Labelled photos from "A3_experiment", an image-classification folder in isanarmu/movin-technical-challenge. The possible labels are: rectangular, round.

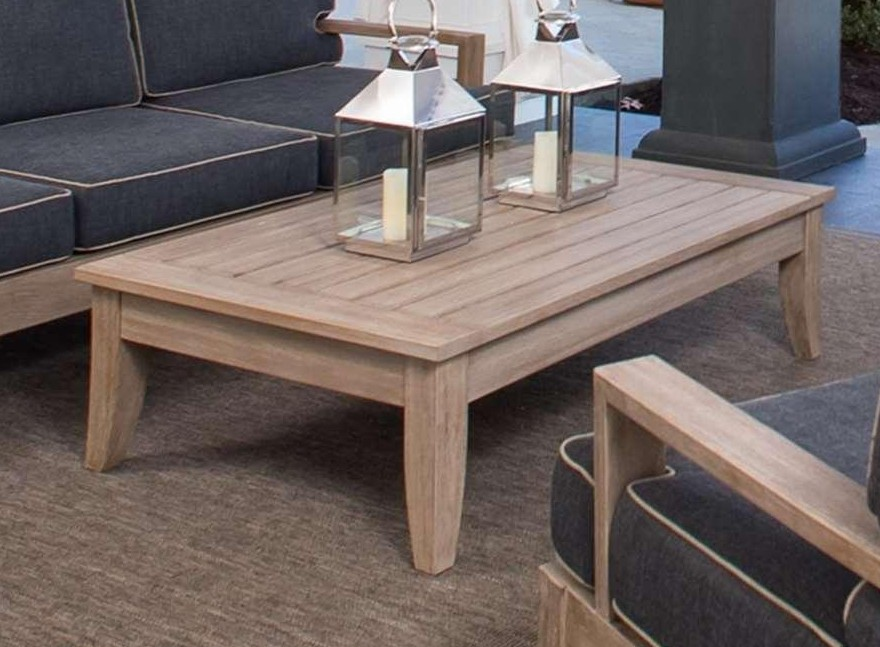
Label: rectangular

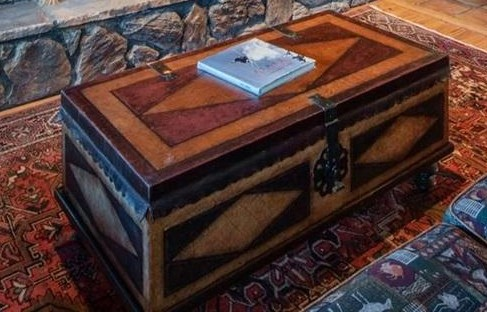
Label: rectangular

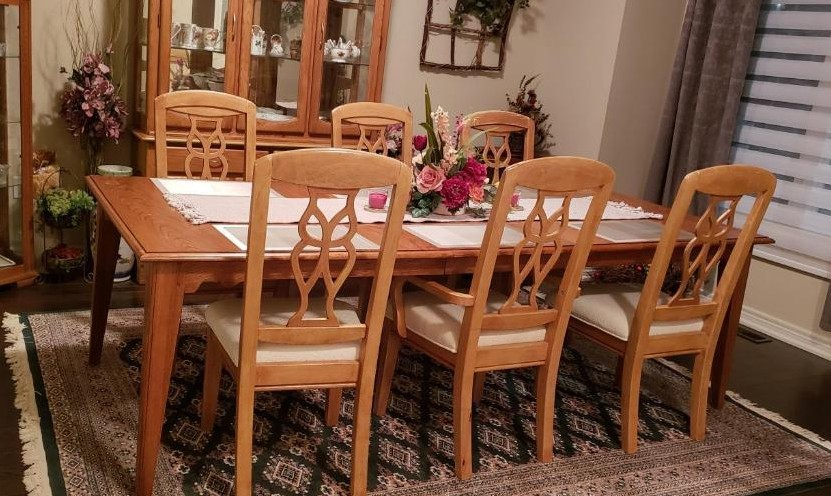
Label: rectangular

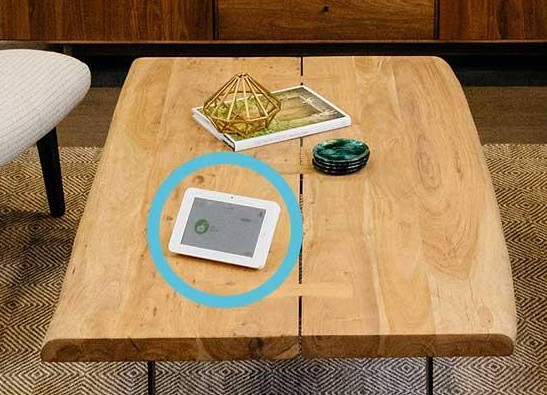
Label: rectangular

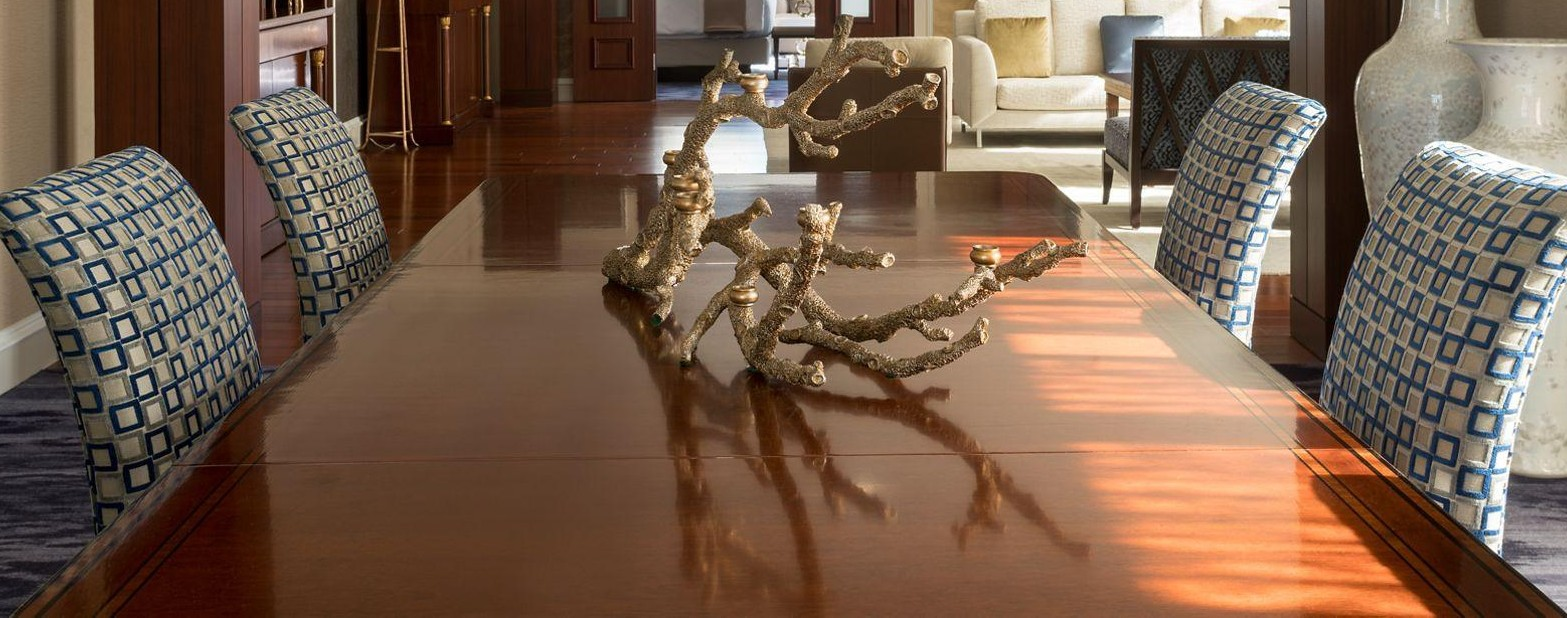
Label: rectangular

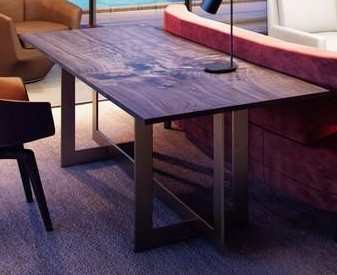
Label: rectangular
